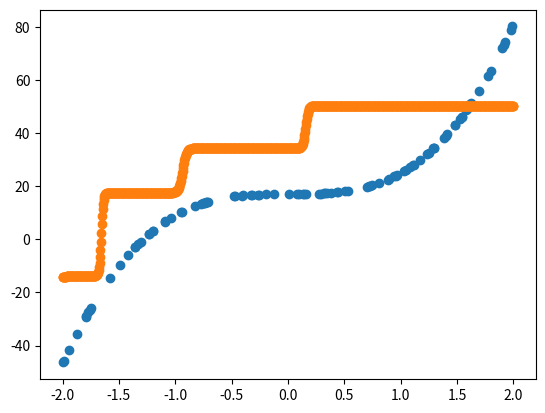

The script that saved this image:
# -*- coding: utf-8 -*-
"""
Created on Tue Aug 10 15:47:41 2021

[redacted]
"""

import math
import numpy as np
import matplotlib.pyplot as plt

def mse(y_true, y_pred):
    return np.mean(np.power(y_true-y_pred, 2));

def mse_prime(y_true, y_pred):
    return 2*(y_pred-y_true)/y_true.size; 


class model:
    
    def __init__(self):
        self.layers = []
        self.loss = mse
        self.loss_prime = mse_prime
        
        
    def add(self,layer):
        self.layers.append(layer)
    
    def predict(self,x):
        
        for layer in self.layers:
            x = layer.forward(x)
        return x   
    
    def train(self, x, y, epochs, lr):
        a,_ = x.shape
        b,_ = y.shape
        
        if a != b:
            raise AttributeError("Requires x and y data to be equal in first dimension, that is to have the equal number of samples")
        else:
            for i in range(epochs):
                error_prime = 0
                error = 0
                len_data = len(x)
                for j,data in enumerate(x):
                    output = self.predict(np.atleast_2d(data))
                    error += self.loss(y[j],output)
                    
                    
                    error_prime = self.loss_prime(y[j],output)
                
                    #error_prime /= epochs
                    #print(i,error_prime)
                    for layer in reversed(self.layers):
                        error_prime = layer.backward(lr,error_prime)
                    
                print(error/len_data)
    
    
    
class Layer:
    def __init__(self):
        self.input = None
        self.output = None
        
    
    def forward(self):
        raise NotImplementedError
    
    def backward(self):
        raise NotImplementedError
        
        
        
class FullyConnected(Layer):
    def __init__(self,inp_size,outp_size):
        self.weights = np.random.rand(inp_size,outp_size)-0.5
        self.bias = np.random.rand(1,outp_size)-0.5
        
    def forward(self,inp):
        self.input = inp
        return (inp @ self.weights)+self.bias
        
    def backward(self,lr,error):
        self.bias = self.bias - lr*error
        self.weights = self.weights - lr*(np.transpose(self.input) @ error)
        return error @ np.transpose(self.weights)
        
        
        
class SigmoidLayer(Layer):
     
   
    def __sgm(self,x):
        return 1/(1+np.exp(x))
    
    def __sgm_prime(self,x):
        return self.__sgm(x) * (1 - self.__sgm(x))
   
    def forward(self,inp):
        self.input_data = inp
        return self.__sgm(inp)
    
    def backward(self,lr,error):
        return self.__sgm_prime(self.input_data)*error
   
class TanHLayer(Layer):
     
   
    def __tanh(self,x):
        return np.tanh(x)
    
    def __tanh_prime(self,x):
        return 1-np.tanh(x)**2
   
    def forward(self,inp):
        self.input_data = inp
        return self.__tanh(inp)
    
    def backward(self,lr,error):
        return self.__tanh_prime(self.input_data)*error



#for n in range(1,1000):
    
   
                   
nn = model()

nn.add(FullyConnected(1,50))        
nn.add(TanHLayer())   
nn.add(FullyConnected(50,1)) 
     



x_train = np.random.rand(100)*4-2

x_train = np.transpose(x_train)

f = lambda x: 8*x**3+17#np.sin(x)
y_train = f(x_train)

y_train = np.transpose(y_train)

#x_train = np.array([[0,0], [0,1], [1,0], [1,1]])
#y_train = np.array([[0], [1], [1], [0]]) 

nn.train(np.transpose(np.atleast_2d(x_train)),np.transpose(np.atleast_2d(y_train)),1000,0.01)


##############

x_test = np.linspace(-2,2,num=1000)


y_pred = nn.predict((np.transpose(np.atleast_2d(x_test))))

plt.figure()

plt.scatter(x_train,y_train)
plt.scatter(x_test,y_pred)


